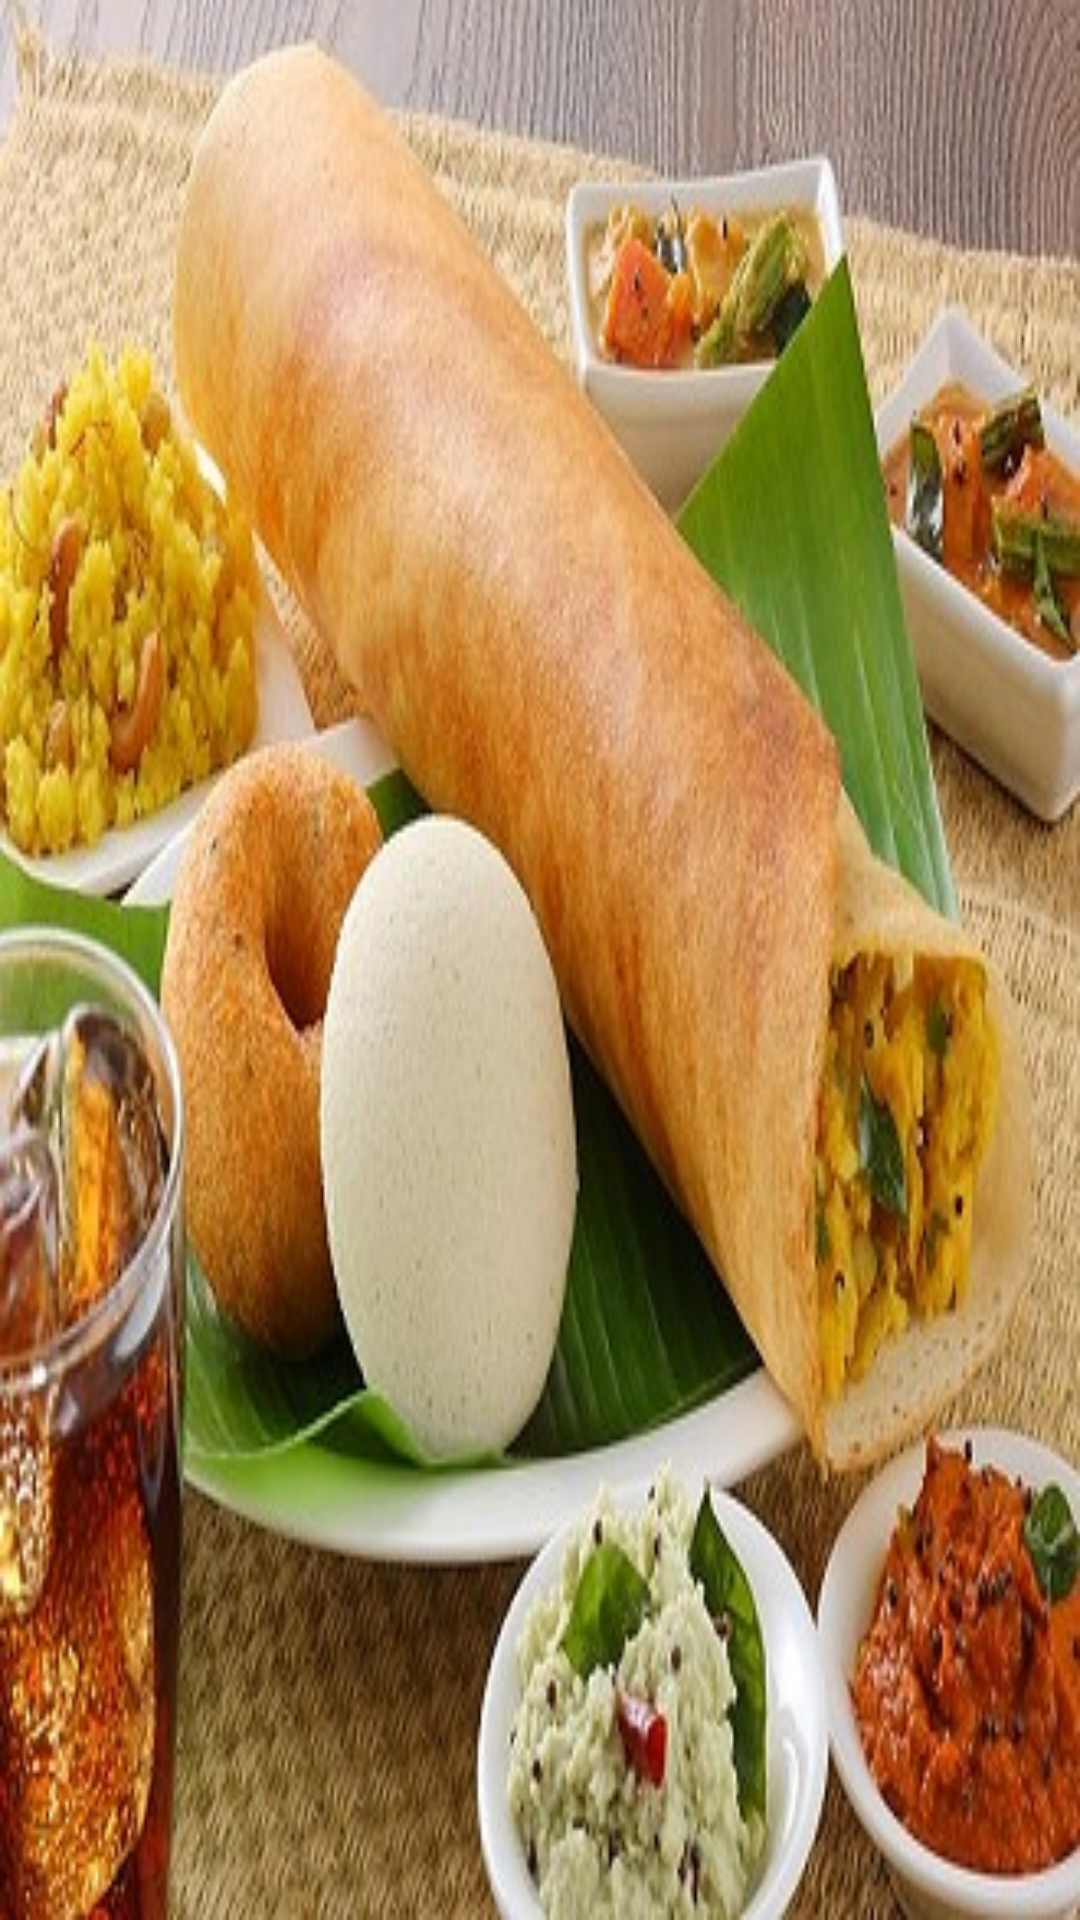

Write the Android layout XML for this screen, with the resource values it uses.
<!-- AndroidManifest.xml: application theme AppTheme -->
<!-- res/layout/breakfastimg.xml -->
<?xml version="1.0" encoding="utf-8"?>
<LinearLayout xmlns:android="http://schemas.android.com/apk/res/android"
    android:orientation="vertical" android:layout_width="match_parent"
    android:layout_height="match_parent"
android:background="@drawable/b1"
    >

</LinearLayout>
<!-- resources referenced by this layout -->
<resources>
  <!-- drawable b1: jpg bitmap (drawable, 68340 bytes) -->
  <style name="AppTheme" parent="Theme.AppCompat.Light.DarkActionBar">
          
          <item name="colorPrimary">@color/colorPrimary</item>
          <item name="colorPrimaryDark">@color/colorPrimaryDark</item>
          <item name="colorAccent">@color/colorAccent</item>
      </style>
  <color name="colorPrimary">#008577</color>
  <color name="colorPrimaryDark">#00574B</color>
  <color name="colorAccent">#D81B60</color>
</resources>
